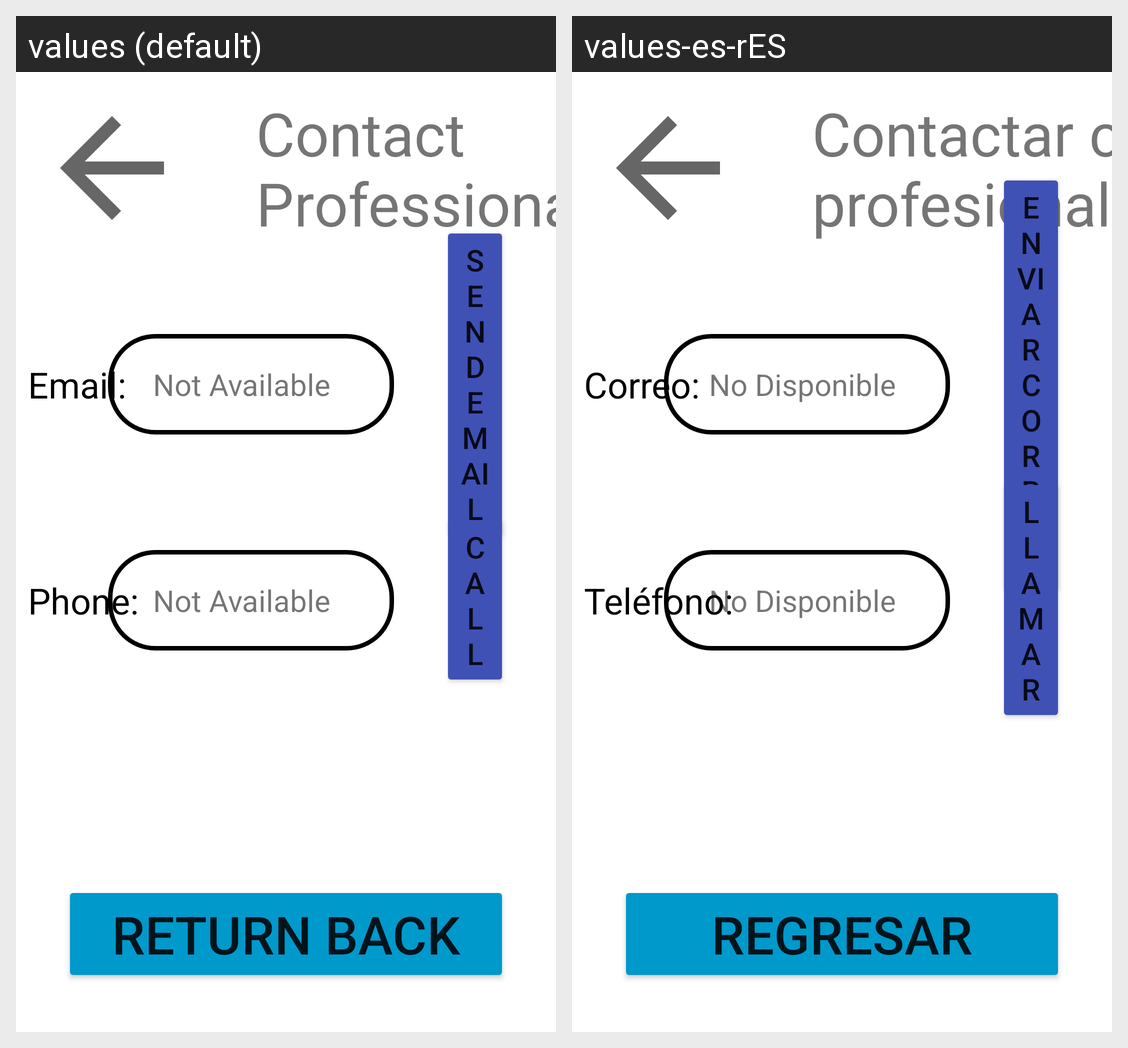

Here is an Android app screen in its default locale and in the app's own translations. Write out the translated-string differences for the strings that appear on this screen.
Android screen res/layout/activity_patient_contact_professional.xml rendered under 2 locales, left to right: values (default), values-es-rES. Device: Nexus 5 (rendered at 1080×1920; each locale shown at half size, 540×960, under a caption strip naming it); theme Theme.MaculaRehab.
Strings drawn on this screen, with the default value and each locale's value (text and hints the layout hard-codes, and strings that could not be matched under every locale, appear in the picture but are not listed):

patient_professional_profile_contactButton
  values: Contact Professional
  values-es-rES: Contactar con profesional

patient_professional_profile_emailText
  values: Email:
  values-es-rES: Correo:

patient_professional_profile_phoneText
  values: Phone:
  values-es-rES: Teléfono:

patient_professional_profile_phoneTextDefault
  values: Not Available
  values-es-rES: No Disponible

patient_professional_profile_email_sendEmailText_button
  values: Send Email
  values-es-rES: Enviar Correo

patient_professional_profile_email_callText_button
  values: Call
  values-es-rES: Llamar

patient_professional_profile_returnHome_button
  values: Return Back
  values-es-rES: Regresar
